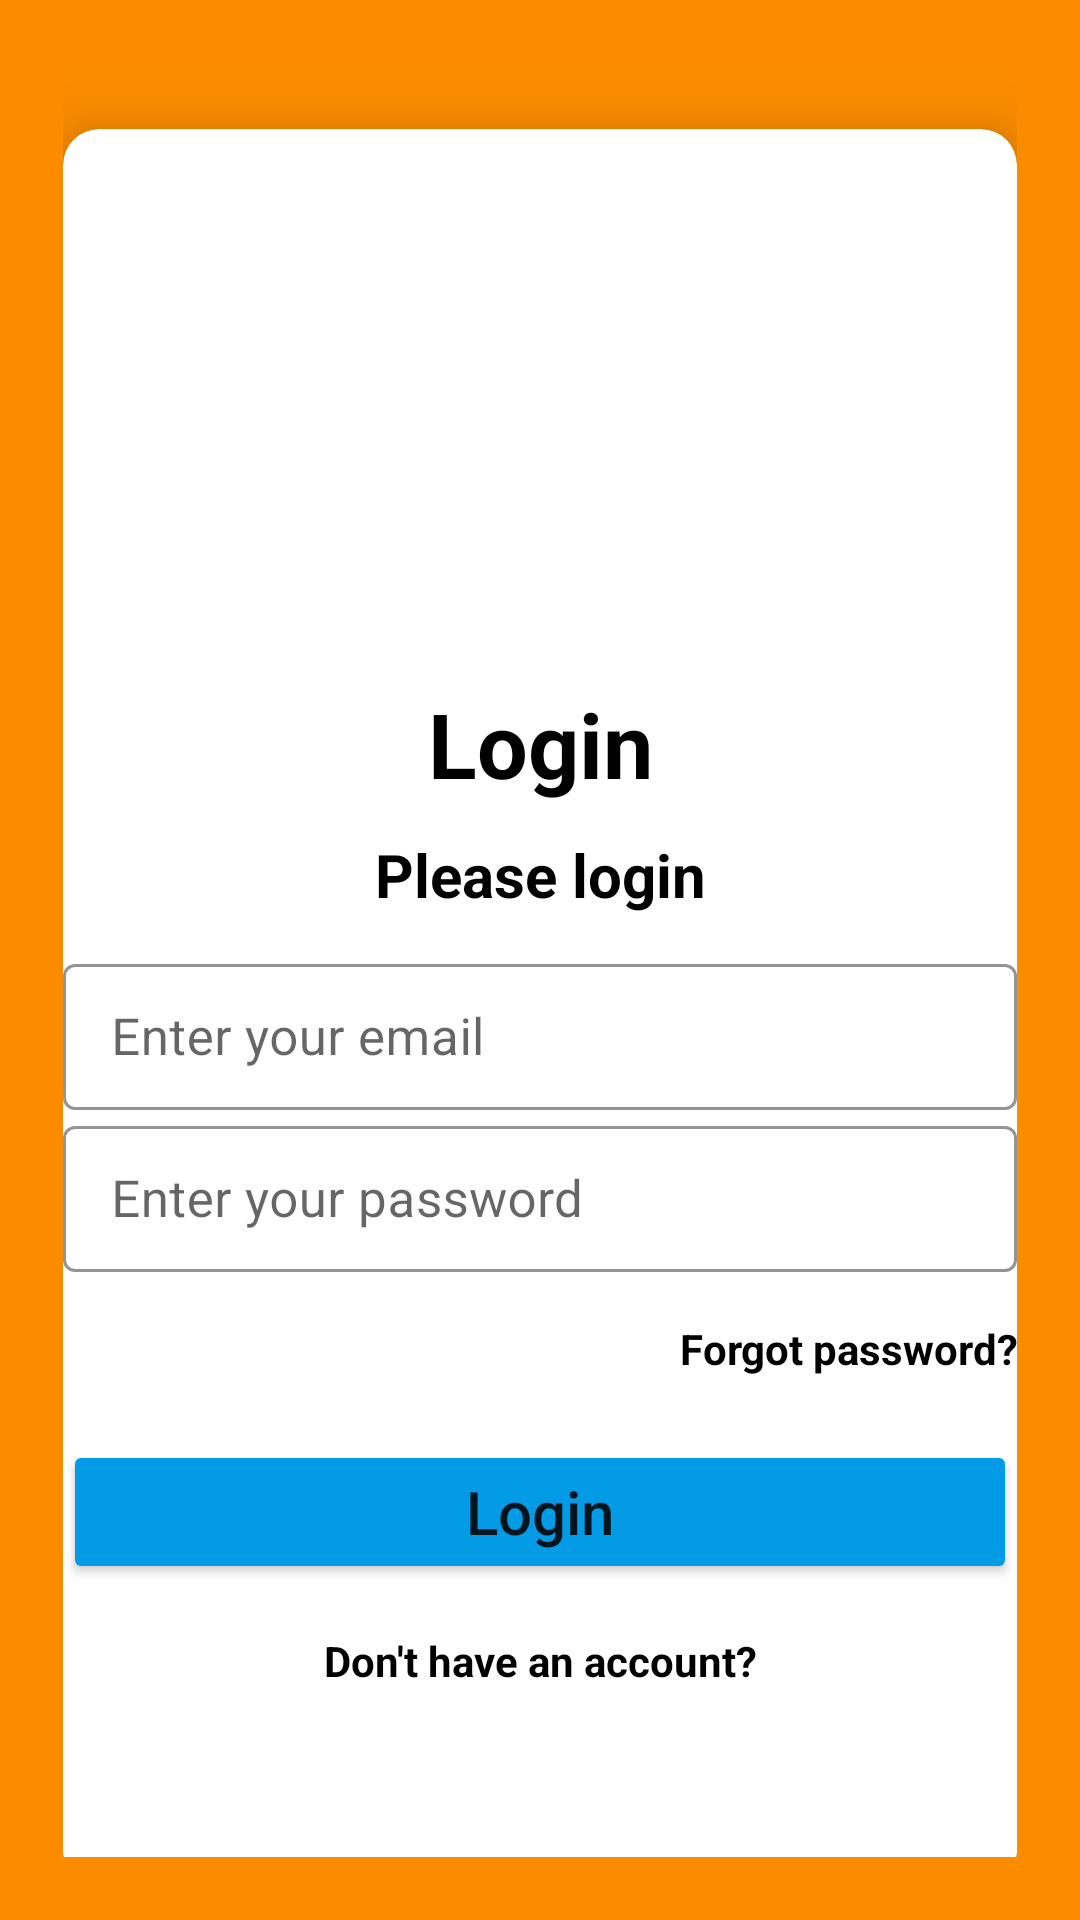

Layout XML and referenced resources for this Android screen:
<!-- AndroidManifest.xml: application theme Theme.PaddyAssignmentTwo -->
<!-- res/layout/activity_login.xml -->
<?xml version="1.0" encoding="utf-8"?>
<ScrollView xmlns:android="http://schemas.android.com/apk/res/android"
    xmlns:app="http://schemas.android.com/apk/res-auto"
    xmlns:tools="http://schemas.android.com/tools"
    android:layout_width="match_parent"
    android:layout_height="match_parent"
    android:padding="21dp"
    android:gravity="center_vertical"
    android:background="#FB8C00"
    tools:context=".Login">

    <androidx.cardview.widget.CardView
        android:layout_width="match_parent"
        android:layout_height="wrap_content"
        android:layout_marginTop="22dp"
        app:cardCornerRadius="12dp"
        app:cardElevation="12dp"
        android:background="#fff"
        android:elevation="12dp">

        <LinearLayout
            android:layout_width="match_parent"
            android:layout_height="586dp"
            android:gravity="center_vertical"
            android:orientation="vertical">

            <ImageView
                android:id="@+id/imageview"
                android:layout_width="196dp"
                android:layout_height="120dp"
                android:src="@drawable/undraw_login_re_4vu2"
                android:layout_gravity="center"
                android:layout_marginTop="20dp">

            </ImageView>

            <TextView
                android:id="@+id/textView1"
                android:layout_width="match_parent"
                android:layout_height="wrap_content"
                android:layout_marginStart="20dp"
                android:layout_marginEnd="20dp"
                android:gravity="center"
                android:text="Login"
                android:textColor="#000"
                android:textSize="30sp"
                android:textStyle="bold" />

            <TextView

                android:layout_width="match_parent"
                android:layout_height="wrap_content"
                android:layout_marginTop="10dp"
                android:gravity="center"
                android:text="Please login"
                android:textColor="#000"
                android:textSize="20sp"
                android:textStyle="bold" />


            <LinearLayout
                android:layout_width="match_parent"
                android:layout_height="wrap_content"
                android:layout_marginTop="11dp"
                android:layout_marginBottom="21dp"
                android:orientation="vertical">


                <com.google.android.material.textfield.TextInputLayout
                    style="@style/Widget.MaterialComponents.TextInputLayout.OutlinedBox.Dense"
                    android:layout_width="match_parent"
                    android:layout_height="wrap_content"
                    app:boxStrokeColor="#000">

                    <com.google.android.material.textfield.TextInputEditText
                        android:id="@+id/LoginEmail"
                        android:layout_width="match_parent"
                        android:layout_height="wrap_content"
                        android:drawablePadding="11dp"
                        android:hint="Enter your email"
                        android:textColor="#000"
                        android:textColorHint="#000"
                        android:textSize="17sp">

                    </com.google.android.material.textfield.TextInputEditText>
                </com.google.android.material.textfield.TextInputLayout>


                <com.google.android.material.textfield.TextInputLayout
                    style="@style/Widget.MaterialComponents.TextInputLayout.OutlinedBox.Dense"
                    android:layout_width="match_parent"
                    android:layout_height="wrap_content"
                    app:boxStrokeColor="#000">

                    <com.google.android.material.textfield.TextInputEditText
                        android:id="@+id/LoginPassword"
                        android:layout_width="match_parent"
                        android:layout_height="wrap_content"
                        android:drawablePadding="11dp"
                        android:hint="Enter your password"
                        android:inputType="textPassword"
                        android:textColor="#000"
                        android:textColorHint="#000"
                        android:textSize="17sp">

                    </com.google.android.material.textfield.TextInputEditText>
                </com.google.android.material.textfield.TextInputLayout>

                <TextView
                    android:id="@+id/forgotPassword"
                    android:layout_width="match_parent"
                    android:layout_height="wrap_content"
                    android:layout_marginTop="16dp"
                    android:gravity="end"
                    android:text="Forgot password?"
                    android:textColor="#000"
                    android:textStyle="bold" />

                <Button
                    android:id="@+id/LoginButton"
                    android:layout_width="match_parent"
                    android:layout_height="wrap_content"
                    android:layout_gravity="center"
                    android:layout_marginTop="21dp"
                    android:backgroundTint="#039BE5"
                    android:text="Login"
                    android:textAllCaps="false"
                    android:textSize="20sp" />

                <TextView
                    android:id="@+id/noAccount"
                    android:layout_width="match_parent"
                    android:layout_height="wrap_content"
                    android:layout_marginTop="16dp"
                    android:gravity="center"
                    android:text="Don't have an account?"
                    android:textColor="#000"
                    android:textStyle="bold" />


            </LinearLayout>
        </LinearLayout>
    </androidx.cardview.widget.CardView>




</ScrollView>
<!-- resources referenced by this layout -->
<resources>
  <style name="Theme.PaddyAssignmentTwo" parent="Theme.MaterialComponents.DayNight.NoActionBar">
          
          <item name="colorPrimary">@color/purple_500</item>
          <item name="colorPrimaryVariant">@color/purple_700</item>
          <item name="colorOnPrimary">@color/white</item>
          
          <item name="colorSecondary">@color/teal_200</item>
          <item name="colorSecondaryVariant">@color/teal_700</item>
          <item name="colorOnSecondary">@color/black</item>
          
          <item name="android:statusBarColor" tools:targetApi="l">?attr/colorPrimaryVariant</item>
          
      </style>
  <color name="purple_500">#FF6200EE</color>
  <color name="purple_700">#FF3700B3</color>
  <color name="white">#FFFFFFFF</color>
  <color name="teal_200">#FF03DAC5</color>
  <color name="teal_700">#FF018786</color>
  <color name="black">#FF000000</color>
</resources>
